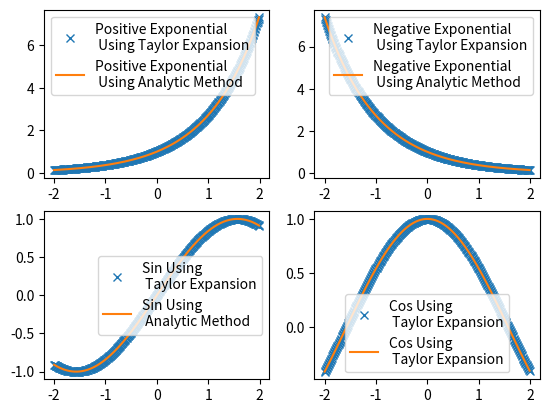

Write Python code to recreate this figure.
from math import factorial
import matplotlib.pyplot as plt
import numpy as np

x=np.arange(-2,2,0.01) #Independent Variabel Initiation

e_num_pos=0 #For Positive Exponential Expansion In Taylor Series
e_num_neg=0 #For Negative Exponential Expansion In Taylor Series
sin_num=0 #For Sin Expansion In Taylor Series
cos_num=0 #For Cos Expansion In Taylor Series
sign=1

for i in range(0,20):
    e_num_pos=e_num_pos+((x**i)/(factorial(i)))
    e_num_neg=e_num_neg+sign*((x**i)/(factorial(i)))
    sin_num=sin_num+sign*((x**(2*i+1))/(factorial(2*i+1)))
    cos_num=cos_num+sign*((x**(2*i))/(factorial(2*i)))
    sign=-sign

plt.subplot(221)
#plt.title(" Positive Exponential ")
plt.plot(x,e_num_pos,'x',label='Positive Exponential \n Using Taylor Expansion')
plt.plot(x,np.exp(x),label='Positive Exponential \n Using Analytic Method')
plt.legend()
plt.subplot(222)
#plt.title(" Negative Exponential ")
plt.plot(x,e_num_neg,'x',label='Negative Exponential \n Using Taylor Expansion')
plt.plot(x,np.exp(-x),label='Negative Exponential \n Using Analytic Method')
plt.legend()
plt.subplot(223)
plt.plot(x,sin_num,'x',label='Sin Using \n Taylor Expansion')
plt.plot(x,np.sin(x),label='Sin Using \n Analytic Method')
plt.legend()
plt.subplot(224)
plt.plot(x,cos_num,'x',label='Cos Using \n Taylor Expansion')
plt.plot(x,np.cos(x),label='Cos Using \n Taylor Expansion')
plt.legend()
plt.show()
